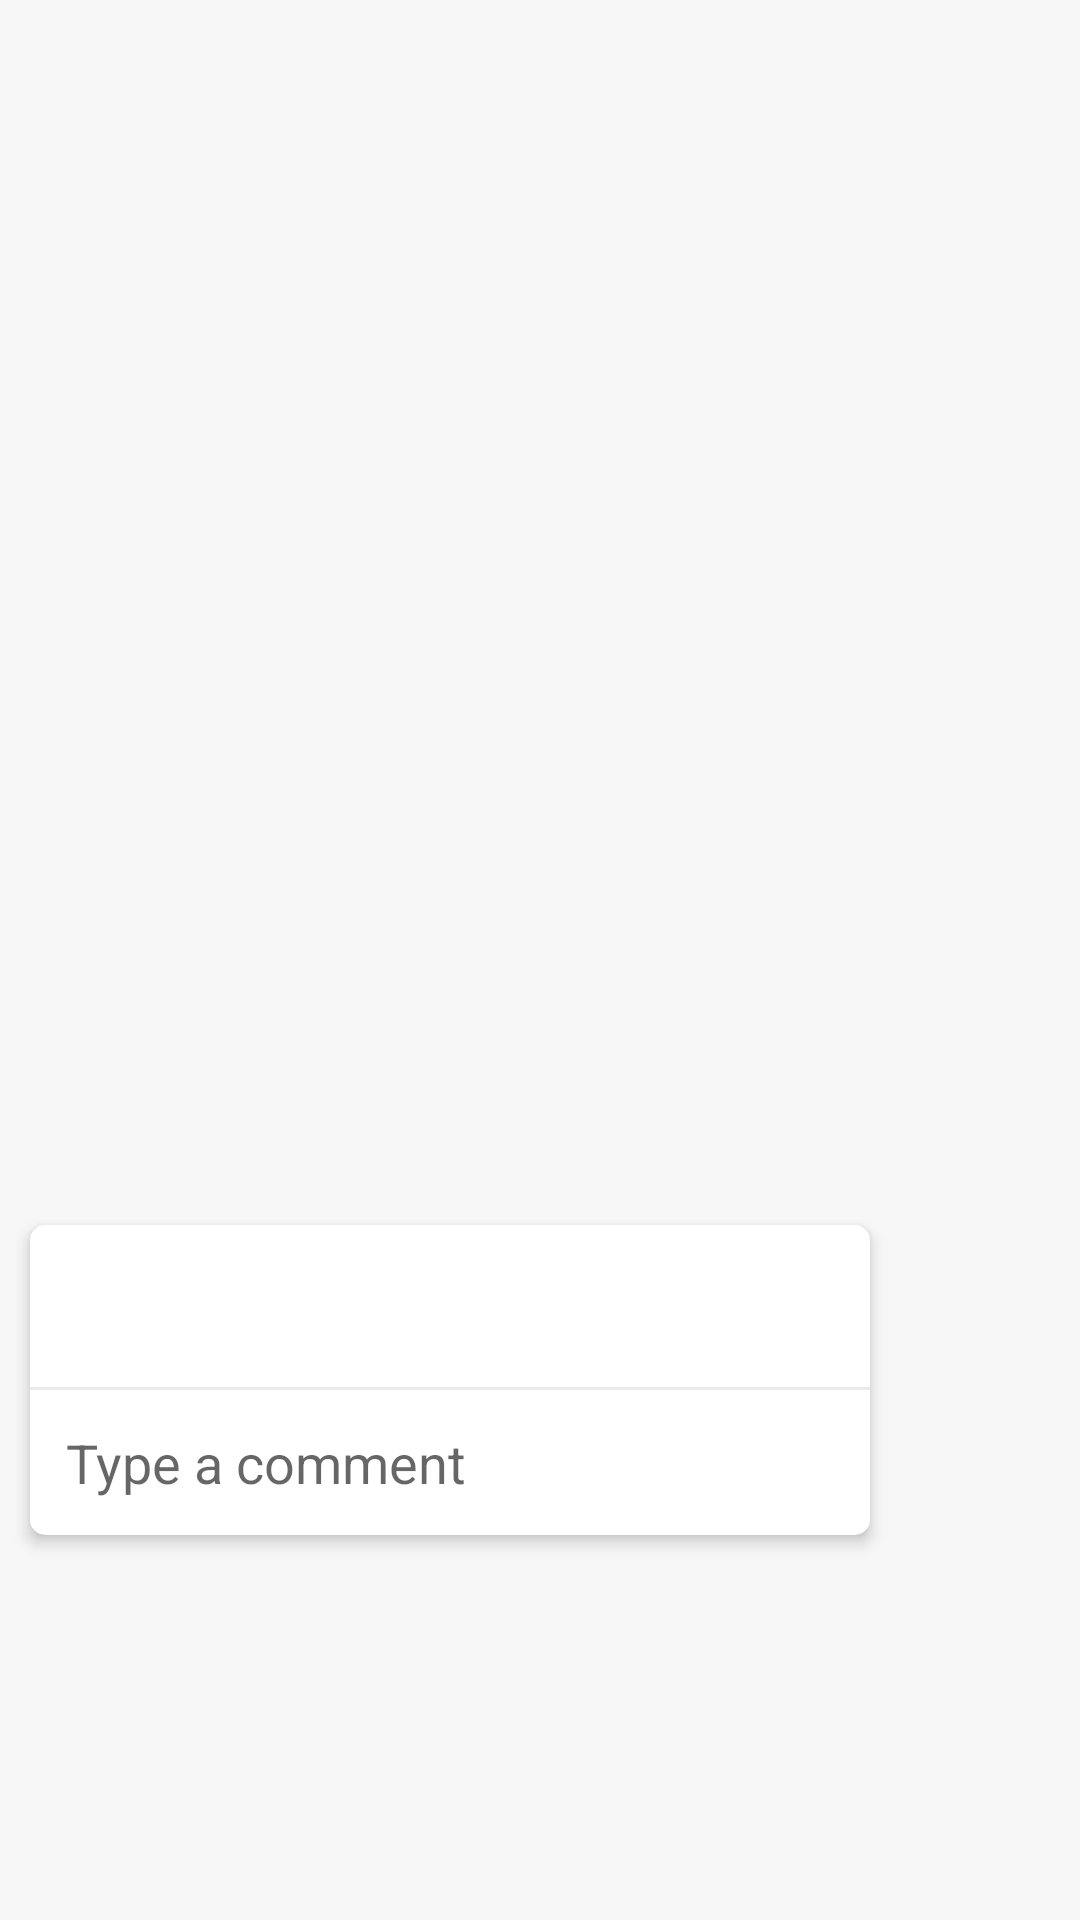

Reconstruct the res/layout file that produces this screen, plus the resources it refers to.
<!-- AndroidManifest.xml: application theme AppTheme -->
<!-- res/layout/layout_input_form.xml -->
<?xml version="1.0" encoding="utf-8"?>
<androidx.constraintlayout.widget.ConstraintLayout xmlns:android="http://schemas.android.com/apk/res/android"
    xmlns:app="http://schemas.android.com/apk/res-auto"
    xmlns:tools="http://schemas.android.com/tools"
    android:id="@+id/commentFormContainer"
    android:layout_width="match_parent"
    android:layout_height="wrap_content"
    android:translationY="140dp"
    app:layout_constraintBottom_toBottomOf="parent"
    app:layout_constraintStart_toStartOf="parent"
    app:layout_constraintEnd_toEndOf="parent">

    <androidx.cardview.widget.CardView
        android:id="@+id/inputCard"
        android:layout_width="0dp"
        android:layout_height="wrap_content"
        android:layout_marginStart="10dp"
        android:layout_marginTop="10dp"
        android:layout_marginEnd="10dp"
        android:layout_marginBottom="10dp"
        app:cardCornerRadius="5dp"
        app:cardElevation="3dp"
        app:layout_constraintBottom_toBottomOf="parent"
        app:layout_constraintEnd_toStartOf="@id/btnSend"
        app:layout_constraintStart_toStartOf="parent"
        app:layout_constraintTop_toTopOf="parent">

        <androidx.constraintlayout.widget.ConstraintLayout
            android:layout_width="match_parent"
            android:layout_height="wrap_content">

            <TextView
                android:id="@+id/name"
                android:layout_width="0dp"
                android:layout_height="wrap_content"
                android:layout_marginStart="10dp"
                android:layout_marginTop="10dp"
                android:ellipsize="end"
                android:maxLines="1"
                android:textSize="13sp"
                android:textStyle="bold"
                app:layout_constraintEnd_toStartOf="@id/btnClose"
                app:layout_constraintStart_toStartOf="parent"
                app:layout_constraintTop_toTopOf="parent"
                app:layout_constraintBottom_toTopOf="@id/replyBody"
                tools:text="TextView" />

            <TextView
                android:id="@+id/replyBody"
                android:layout_width="0dp"
                android:layout_height="wrap_content"
                android:layout_marginStart="10dp"
                android:layout_marginTop="5dp"
                android:maxLines="1"
                android:ellipsize="end"
                android:textSize="12sp"
                app:layout_constraintEnd_toStartOf="@id/btnClose"
                app:layout_constraintStart_toStartOf="parent"
                app:layout_constraintBottom_toTopOf="@+id/divider"
                tools:text="@string/reply_to_placeholder"
                android:drawablePadding="5dp" />

            <ImageView
                android:id="@+id/btnClose"
                android:layout_width="wrap_content"
                android:layout_height="wrap_content"
                app:layout_constraintBottom_toTopOf="@id/input"
                app:layout_constraintEnd_toEndOf="parent"
                app:layout_constraintTop_toTopOf="parent"
                android:background="?attr/selectableItemBackground"
                android:padding="10dp"
                app:tint="@color/buttonNormal"
                app:srcCompat="@drawable/close"
                android:contentDescription="@string/close" />

            <View
                android:id="@+id/divider"
                android:layout_width="match_parent"
                android:layout_height="1dp"
                android:layout_marginTop="10dp"
                app:layout_constraintTop_toBottomOf="@id/replyBody"
                android:background="?colorDivider"/>

            <EditText
                android:id="@+id/input"
                android:layout_width="match_parent"
                android:layout_height="wrap_content"
                android:background="@null"
                android:hint="@string/type_a_comment"
                android:importantForAutofill="no"
                android:inputType="textMultiLine"
                android:maxLines="5"
                android:padding="12dp"
                app:layout_constraintTop_toBottomOf="@id/divider"
                app:layout_constraintBottom_toBottomOf="parent"
                app:layout_constraintEnd_toEndOf="parent"
                app:layout_constraintStart_toStartOf="parent"
                tools:ignore="LabelFor" />

        </androidx.constraintlayout.widget.ConstraintLayout>

    </androidx.cardview.widget.CardView>

    <com.google.android.material.floatingactionbutton.FloatingActionButton
        android:id="@+id/btnSend"
        android:layout_width="wrap_content"
        android:layout_height="wrap_content"
        android:layout_marginStart="10dp"
        android:layout_marginTop="10dp"
        android:layout_marginEnd="10dp"
        android:layout_marginBottom="10dp"
        android:clickable="true"
        android:contentDescription="@string/send"
        android:focusable="true"
        android:enabled="false"
        app:backgroundTint="?colorPrimary"
        app:borderWidth="1dp"
        app:elevation="3dp"
        app:fabCustomSize="50dp"
        app:layout_constraintBottom_toBottomOf="parent"
        app:layout_constraintEnd_toEndOf="parent"
        app:srcCompat="@drawable/reply_outline"
        app:tint="#fff" />

    <ProgressBar
        android:id="@+id/progress"
        android:layout_width="wrap_content"
        android:layout_height="wrap_content"
        android:layout_marginEnd="10dp"
        android:layout_marginBottom="10dp"
        android:layout_marginStart="10dp"
        android:visibility="gone"
        app:layout_constraintBottom_toBottomOf="parent"
        app:layout_constraintEnd_toEndOf="parent" />

</androidx.constraintlayout.widget.ConstraintLayout>
<!-- resources referenced by this layout -->
<resources>
  <color name="buttonNormal">#999</color>
  <!-- drawable reply_outline (drawable) -->
  <vector xmlns:android="http://schemas.android.com/apk/res/android"
      android:height="18dp"
      android:width="18dp"
      android:viewportWidth="24"
      android:viewportHeight="24">
      <path android:fillColor="#377580" android:pathData="M8,9.8V10.7L9.7,11C12.3,11.4 14.2,12.4 15.6,13.7C13.9,13.2 12.1,12.9 10,12.9H8V14.2L5.8,12L8,9.8M10,5L3,12L10,19V14.9C15,14.9 18.5,16.5 21,20C20,15 17,10 10,9" />
  </vector>
  <string name="close">close</string>
  <string name="reply_to_placeholder">Reply to %1$s</string>
  <string name="send">Send</string>
  <string name="type_a_comment">Type a comment</string>
  <style name="AppTheme" parent="Theme.MaterialComponents.DayNight.NoActionBar">
          <item name="colorPrimary">@color/colorPrimary</item>
          <item name="colorPrimaryDark">@color/colorPrimaryDark</item>
          <item name="colorAccent">@color/colorAccent</item>
          <item name="colorError">@color/colorError</item>
  
          <item name="colorContainer">#fff</item>
          <item name="colorDivider">@color/colorDividerDay</item>
          <item name="dividerDrawable">@drawable/divider_drawable_day</item>
          <item name="replyBackground">@drawable/reply_body_day</item>
          <item name="android:windowBackground">@color/windowBackgroundDay</item>
          <item name="android:progressBarStyle" tools:targetApi="lollipop">@style/ProgressBar</item>
          <item name="android:windowContentTransitions" tools:targetApi="lollipop">true</item>
      </style>
  <color name="colorPrimary">#2D82C6</color>
  <color name="colorPrimaryDark">#2D82C6</color>
  <color name="colorAccent">#19719A</color>
  <color name="colorError">#F83A01</color>
  <color name="colorDividerDay">#EAEAEA</color>
  <!-- drawable divider_drawable_day (drawable) -->
  <layer-list xmlns:android="http://schemas.android.com/apk/res/android">
      <item android:left="65dp">
          <shape
              android:shape="rectangle">
              <size android:height="1dp" />
              <solid android:color="@color/colorDividerDay" />
          </shape>
      </item>
  </layer-list>
  <!-- drawable reply_body_day (drawable) -->
  <?xml version="1.0" encoding="utf-8"?>
  <selector xmlns:android="http://schemas.android.com/apk/res/android">
      <item>
          <shape android:shape="rectangle">
              <solid android:color="#ECECEC" />
              <corners android:radius="3dp" />
              <padding android:bottom="5dp" android:right="5dp" android:top="5dp" android:left="5dp" />
          </shape>
      </item>
  </selector>
  <color name="windowBackgroundDay">#F7F7F7</color>
  <style name="ProgressBar" parent="@android:style/Widget.ProgressBar">
          <item name="android:indeterminate">true</item>
      </style>
</resources>
